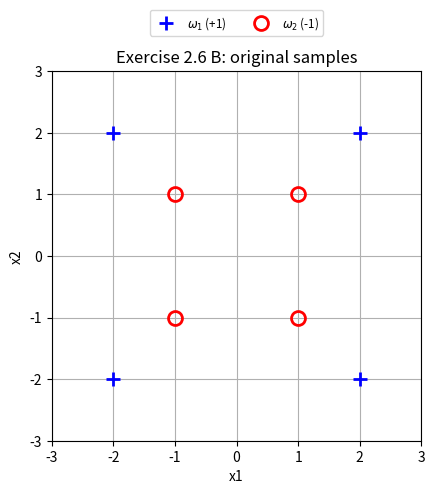
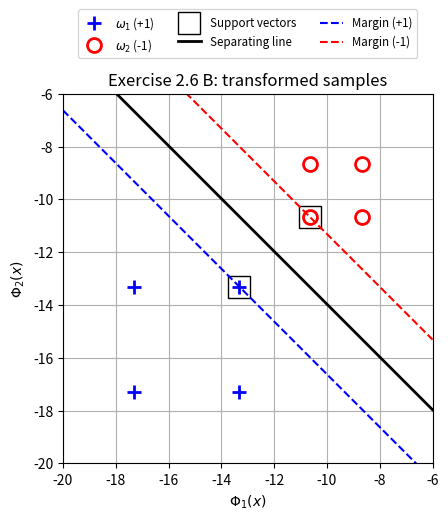

Reproduce these figures in Python, in order.
"""
Exercise 2.6 B: SVM after a nonlinear transformation, solved analytically
with the KKT conditions (Python port of ex_2_6b.m).

Pipeline
--------
1. Define the 2-D training samples of the two classes
       omega_1 (+1): [2, 2], [2, -2], [-2, -2], [-2, 2]
       omega_2 (-1): [1, 1], [1, -1], [-1, -1], [-1, 1]
   and plot them. omega_2 lies inside the square of omega_1, so no line
   separates the two classes in the original space.
2. Apply Phi(x) = x - 4*||x||_2 - 4, with ||x||_2^2 = x1^2 + x2^2 (the
   scalar 4*||x||_2 + 4 is subtracted from both coordinates of x) and
   print the transformed samples.
3. In the transformed space the two closest samples of the two classes,
   Phi([2, 2]) and Phi([-1, -1]), are the support vectors. With two
   support vectors xp (+1), xn (-1) the KKT conditions give
       lambda_p = lambda_n = lambda,   w = lambda * (xp - xn),
       w * xp' + w0 = 1,   w * xn' + w0 = -1
       =>  lambda = 2 / ||xp - xn||^2,   w0 = -w * (xp + xn)' / 2
   (the line is the perpendicular bisector of the segment xp - xn).
4. Print the support vectors, lambda, w, w0, the margin width 2/||w|| and
   the smallest y * (w * x' + w0) over all samples (must be >= 1).
5. Plot the transformed samples, the support vectors, the separating line
   and the margins.

Usage
-----
    python ex_2_6b.py [--save-dir DIR]
"""

import argparse
from pathlib import Path

import matplotlib.pyplot as plt
import numpy as np

X_POS = np.array([[2, 2], [2, -2], [-2, -2], [-2, 2]], dtype=float)  # omega_1 (+1)
X_NEG = np.array([[1, 1], [1, -1], [-1, -1], [-1, 1]], dtype=float)  # omega_2 (-1)


def phi(X):
    """Phi(x) = x - 4*||x||_2 - 4, applied to every row of X."""
    return X - (4 * np.linalg.norm(X, axis=1, keepdims=True) + 4)


def kkt_solution(xp, xn):
    """Maximum margin line for one support vector per class.

    Returns (lam, w, w0) for the support vectors xp (+1) and xn (-1).
    """
    lam = 2 / np.sum((xp - xn) ** 2)
    w = lam * (xp - xn)
    w0 = -w @ (xp + xn) / 2
    return lam, w, w0


def plot_classes(ax, pos, neg):
    """Samples of omega_1 as blue crosses and of omega_2 as red circles."""
    ax.plot(pos[:, 0], pos[:, 1], "b+", ms=10, mew=2, label=r"$\omega_1$ (+1)")
    ax.plot(neg[:, 0], neg[:, 1], "ro", ms=10, mew=2, fillstyle="none",
            label=r"$\omega_2$ (-1)")
    ax.set_box_aspect(1)
    ax.grid(True)


def plot_original():
    """B.1: the original samples."""
    fig, ax = plt.subplots()
    plot_classes(ax, X_POS, X_NEG)
    ax.axis([-3, 3, -3, 3])
    ax.set_xlabel("x1")
    ax.set_ylabel("x2")
    ax.legend(loc="lower center", bbox_to_anchor=(0.5, 1.08), ncol=2,
              fontsize="small")
    ax.set_title("Exercise 2.6 B: original samples")
    return fig


def plot_transformed(P_pos, P_neg, xp, xn, w, w0):
    """B.2 / B.3: transformed samples, support vectors, line and margins."""
    fig, ax = plt.subplots()
    plot_classes(ax, P_pos, P_neg)
    ax.plot([xp[0], xn[0]], [xp[1], xn[1]], "ks", ms=16, fillstyle="none",
            label="Support vectors")
    # Lines w*x' + w0 = c  =>  x2 = (c - w0 - w[0]*x1) / w[1]
    t = np.linspace(-20, -6, 10)
    ax.plot(t, (0 - w0 - w[0] * t) / w[1], "k-", lw=2, label="Separating line")
    ax.plot(t, (1 - w0 - w[0] * t) / w[1], "b--", label="Margin (+1)")
    ax.plot(t, (-1 - w0 - w[0] * t) / w[1], "r--", label="Margin (-1)")
    ax.axis([-20, -6, -20, -6])
    ax.set_xlabel(r"$\Phi_1(x)$")
    ax.set_ylabel(r"$\Phi_2(x)$")
    ax.legend(loc="lower center", bbox_to_anchor=(0.5, 1.08), ncol=3,
              fontsize="small")
    ax.set_title("Exercise 2.6 B: transformed samples")
    return fig


def main(argv=None):
    parser = argparse.ArgumentParser(
        description="Exercise 2.6 B: SVM with KKT on transformed samples")
    parser.add_argument("--save-dir", default=None,
                        help="also save the figures as PNG in this folder")
    args = parser.parse_args(argv)

    # B.2: transformed samples
    P_pos, P_neg = phi(X_POS), phi(X_NEG)
    print("Phi(x) for omega_1:")
    print(P_pos)
    print("Phi(x) for omega_2:")
    print(P_neg)

    # B.3: support vectors Phi([2, 2]) and Phi([-1, -1])
    xp, xn = P_pos[0], P_neg[2]
    lam, w, w0 = kkt_solution(xp, xn)
    print(f"Support vectors: [{xp[0]:g} {xp[1]:g}] (+1), "
          f"[{xn[0]:g} {xn[1]:g}] (-1)")
    print(f"lambda = {lam:g}, w = [{w[0]:g} {w[1]:g}], w0 = {w0:g}, "
          f"margin width = {2 / np.linalg.norm(w):g}")
    # All samples must satisfy y * (w*x' + w0) >= 1
    y_times_g = np.concatenate([P_pos @ w + w0, -(P_neg @ w + w0)])
    print(f"min y*(w*x'+w0) over all samples: {y_times_g.min():g}")

    figures = [("ex_2_6b_original", plot_original()),
               ("ex_2_6b_transformed", plot_transformed(P_pos, P_neg, xp, xn, w, w0))]
    if args.save_dir:
        save_dir = Path(args.save_dir)
        save_dir.mkdir(parents=True, exist_ok=True)
        for name, fig in figures:
            fig.savefig(save_dir / f"{name}.png", dpi=150, bbox_inches="tight")
            print(f"Saved {save_dir / (name + '.png')}")
    plt.show()


if __name__ == "__main__":
    main()
